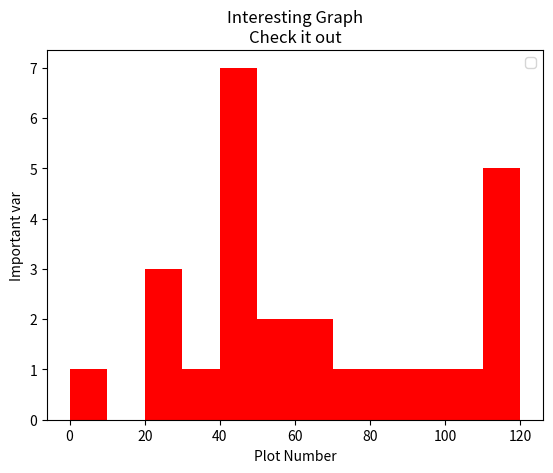

Here is the Python script that generated this plot:
# author:丑牛
# datetime:2020/7/2 17:17
import matplotlib.pyplot as plt
population_ages = [22,55,62,45,21,22,34,42,42,4,99,102,
                   110,120,121,122,130,111,115,112,80,75,
                   65,54,44,43,42,48]
x=range(0,130,10)
plt.hist(population_ages, x, rwidth=0.8, color='r', histtype='stepfilled')

plt.xlabel('Plot Number')
plt.ylabel('Important var')
plt.title('Interesting Graph\nCheck it out')
plt.legend()
plt.show()

